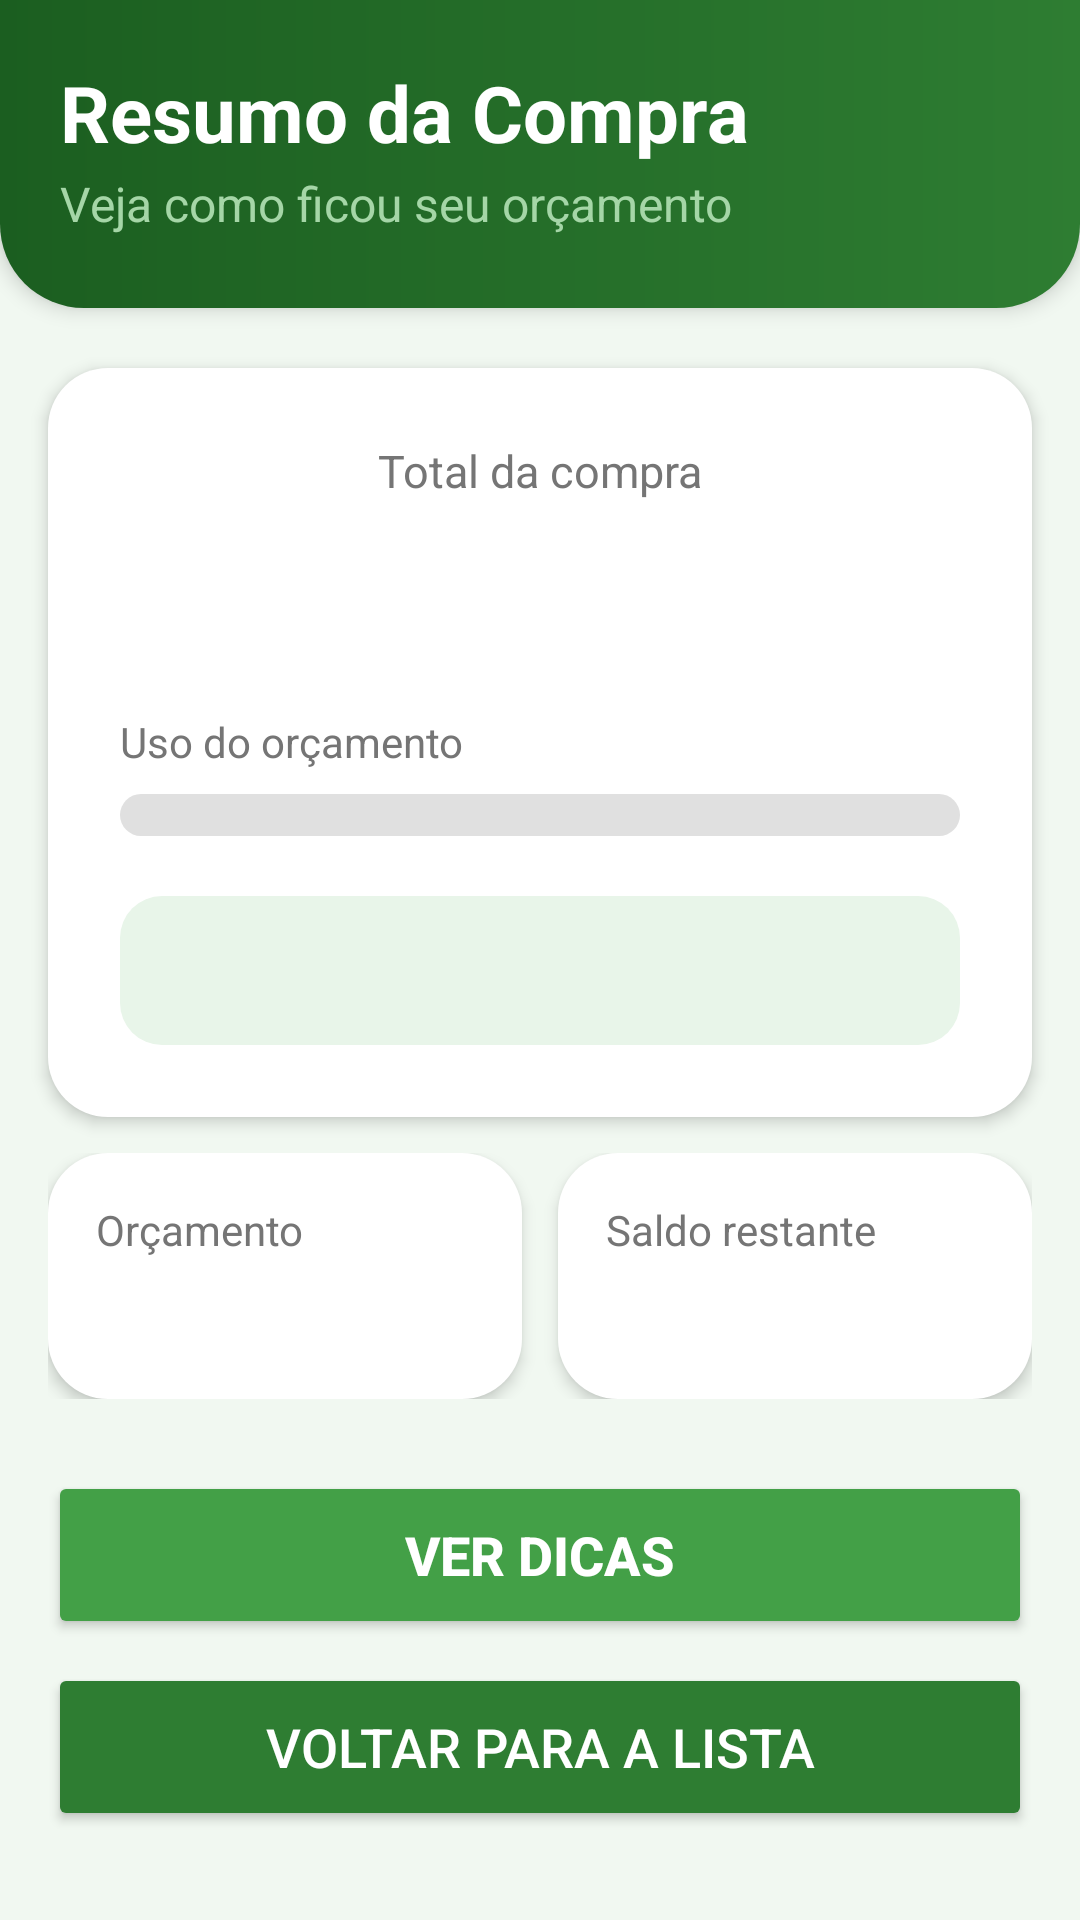

Layout XML and referenced resources for this Android screen:
<!-- AndroidManifest.xml: application theme Theme.CarrinhoCerto -->
<!-- res/layout/activity_resumo.xml -->
<?xml version="1.0" encoding="utf-8"?>
<ScrollView xmlns:android="http://schemas.android.com/apk/res/android"
    xmlns:tools="http://schemas.android.com/tools"
    android:layout_width="match_parent"
    android:layout_height="match_parent"
    android:background="@color/verde_claro"
    android:fillViewport="true"
    android:fitsSystemWindows="true"
    tools:context=".ResumoActivity">

    <LinearLayout
        android:layout_width="match_parent"
        android:layout_height="wrap_content"
        android:orientation="vertical">

        
        <LinearLayout
            android:layout_width="match_parent"
            android:layout_height="wrap_content"
            android:background="@drawable/fundo_cabecalho"
            android:elevation="4dp"
            android:orientation="vertical"
            android:paddingHorizontal="20dp"
            android:paddingTop="20dp"
            android:paddingBottom="24dp">

            <TextView
                android:layout_width="wrap_content"
                android:layout_height="wrap_content"
                android:text="@string/titulo_resumo"
                android:textColor="@color/branco"
                android:textSize="26sp"
                android:textStyle="bold" />

            <TextView
                android:layout_width="wrap_content"
                android:layout_height="wrap_content"
                android:layout_marginTop="2dp"
                android:text="@string/subtitulo_resumo"
                android:textColor="@color/verde_suave"
                android:textSize="16sp" />
        </LinearLayout>

        
        <LinearLayout
            android:layout_width="match_parent"
            android:layout_height="wrap_content"
            android:layout_marginHorizontal="16dp"
            android:layout_marginTop="20dp"
            android:background="@drawable/fundo_cartao"
            android:elevation="3dp"
            android:gravity="center_horizontal"
            android:orientation="vertical"
            android:padding="24dp">

            
            <TextView
                android:layout_width="wrap_content"
                android:layout_height="wrap_content"
                android:text="@string/label_total_resumo"
                android:textColor="@color/texto_cinza"
                android:textSize="15sp" />

            <TextView
                android:id="@+id/txtTotal"
                android:layout_width="wrap_content"
                android:layout_height="wrap_content"
                android:layout_marginBottom="20dp"
                android:textColor="@color/texto_escuro"
                android:textSize="38sp"
                android:textStyle="bold" />

            
            <LinearLayout
                android:layout_width="match_parent"
                android:layout_height="wrap_content"
                android:layout_marginBottom="8dp"
                android:orientation="horizontal">

                <TextView
                    android:layout_width="0dp"
                    android:layout_height="wrap_content"
                    android:layout_weight="1"
                    android:text="@string/label_uso_orcamento"
                    android:textColor="@color/texto_cinza"
                    android:textSize="14sp" />

                <TextView
                    android:id="@+id/txtPercentual"
                    android:layout_width="wrap_content"
                    android:layout_height="wrap_content"
                    android:textSize="14sp"
                    android:textStyle="bold" />
            </LinearLayout>

            
            <ProgressBar
                android:id="@+id/barraOrcamento"
                style="?android:attr/progressBarStyleHorizontal"
                android:layout_width="match_parent"
                android:layout_height="14dp"
                android:max="100"
                android:progressDrawable="@drawable/barra_progresso" />

            
            <TextView
                android:id="@+id/txtMensagem"
                android:layout_width="match_parent"
                android:layout_height="wrap_content"
                android:layout_marginTop="20dp"
                android:background="@drawable/fundo_mensagem"
                android:gravity="center"
                android:padding="14dp"
                android:textSize="16sp"
                android:textStyle="bold" />
        </LinearLayout>

        
        <LinearLayout
            android:layout_width="match_parent"
            android:layout_height="wrap_content"
            android:layout_marginHorizontal="16dp"
            android:layout_marginTop="12dp"
            android:baselineAligned="false"
            android:orientation="horizontal">

            
            <LinearLayout
                android:layout_width="0dp"
                android:layout_height="wrap_content"
                android:layout_marginEnd="6dp"
                android:layout_weight="1"
                android:background="@drawable/fundo_cartao"
                android:elevation="3dp"
                android:orientation="vertical"
                android:padding="16dp">

                <TextView
                    android:layout_width="wrap_content"
                    android:layout_height="wrap_content"
                    android:text="@string/label_orcamento_resumo"
                    android:textColor="@color/texto_cinza"
                    android:textSize="14sp" />

                <TextView
                    android:id="@+id/txtOrcamento"
                    android:layout_width="wrap_content"
                    android:layout_height="wrap_content"
                    android:layout_marginTop="4dp"
                    android:textColor="@color/texto_escuro"
                    android:textSize="20sp"
                    android:textStyle="bold" />
            </LinearLayout>

            
            <LinearLayout
                android:layout_width="0dp"
                android:layout_height="wrap_content"
                android:layout_marginStart="6dp"
                android:layout_weight="1"
                android:background="@drawable/fundo_cartao"
                android:elevation="3dp"
                android:orientation="vertical"
                android:padding="16dp">

                <TextView
                    android:layout_width="wrap_content"
                    android:layout_height="wrap_content"
                    android:text="@string/label_saldo_resumo"
                    android:textColor="@color/texto_cinza"
                    android:textSize="14sp" />

                <TextView
                    android:id="@+id/txtSaldo"
                    android:layout_width="wrap_content"
                    android:layout_height="wrap_content"
                    android:layout_marginTop="4dp"
                    android:textSize="20sp"
                    android:textStyle="bold" />
            </LinearLayout>
        </LinearLayout>

        
        <Button
            android:id="@+id/btnVerDicas"
            android:layout_width="match_parent"
            android:layout_height="56dp"
            android:layout_marginHorizontal="16dp"
            android:layout_marginTop="24dp"
            android:backgroundTint="@color/verde_botao"
            android:text="@string/botao_ver_dicas"
            android:textColor="@color/branco"
            android:textSize="18sp"
            android:textStyle="bold" />

        <Button
            android:id="@+id/btnVoltarLista"
            android:layout_width="match_parent"
            android:layout_height="56dp"
            android:layout_marginHorizontal="16dp"
            android:layout_marginTop="8dp"
            android:layout_marginBottom="20dp"
            android:backgroundTint="@color/verde_medio"
            android:text="@string/botao_voltar_lista"
            android:textColor="@color/branco"
            android:textSize="18sp" />
    </LinearLayout>
</ScrollView>
<!-- resources referenced by this layout -->
<resources>
  <color name="branco">#FFFFFFFF</color>
  <color name="texto_cinza">#FF757575</color>
  <color name="texto_escuro">#FF212121</color>
  <color name="verde_botao">#FF43A047</color>
  <color name="verde_claro">#FFF1F8F1</color>
  <color name="verde_medio">#FF2E7D32</color>
  <color name="verde_suave">#FFA5D6A7</color>
  <!-- drawable barra_progresso (drawable) -->
  <?xml version="1.0" encoding="utf-8"?>
  <layer-list xmlns:android="http://schemas.android.com/apk/res/android">
      <item android:id="@android:id/background">
          <shape android:shape="rectangle">
              <solid android:color="@color/cinza_barra" />
              <corners android:radius="10dp" />
          </shape>
      </item>
      <item android:id="@android:id/progress">
          <clip>
              <shape android:shape="rectangle">
                  <solid android:color="@color/verde_ok" />
                  <corners android:radius="10dp" />
              </shape>
          </clip>
      </item>
  </layer-list>
  <!-- drawable fundo_cabecalho (drawable) -->
  <?xml version="1.0" encoding="utf-8"?>
  <shape xmlns:android="http://schemas.android.com/apk/res/android"
      android:shape="rectangle">
      <gradient
          android:angle="0"
          android:endColor="@color/verde_medio"
          android:startColor="@color/verde_escuro" />
      <corners
          android:bottomLeftRadius="28dp"
          android:bottomRightRadius="28dp" />
  </shape>
  <!-- drawable fundo_cartao (drawable) -->
  <?xml version="1.0" encoding="utf-8"?>
  <shape xmlns:android="http://schemas.android.com/apk/res/android"
      android:shape="rectangle">
      <solid android:color="@color/branco" />
      <corners android:radius="20dp" />
  </shape>
  <!-- drawable fundo_mensagem (drawable) -->
  <?xml version="1.0" encoding="utf-8"?>
  <shape xmlns:android="http://schemas.android.com/apk/res/android"
      android:shape="rectangle">
      <solid android:color="@color/verde_ok_claro" />
      <corners android:radius="14dp" />
  </shape>
  <string name="botao_ver_dicas">Ver Dicas</string>
  <string name="botao_voltar_lista">Voltar para a lista</string>
  <string name="label_orcamento_resumo">Orçamento</string>
  <string name="label_saldo_resumo">Saldo restante</string>
  <string name="label_total_resumo">Total da compra</string>
  <string name="label_uso_orcamento">Uso do orçamento</string>
  <string name="subtitulo_resumo">Veja como ficou seu orçamento</string>
  <string name="titulo_resumo">Resumo da Compra</string>
  <style name="Theme.CarrinhoCerto" parent="Base.Theme.CarrinhoCerto" />
  <color name="cinza_barra">#FFE0E0E0</color>
  <color name="verde_ok">#FF2E7D32</color>
  <color name="verde_escuro">#FF1B5E20</color>
  <color name="verde_ok_claro">#FFE8F5E9</color>
  <style name="Base.Theme.CarrinhoCerto" parent="Theme.Material3.Light.NoActionBar">
          
          <item name="colorPrimary">@color/verde_botao</item>
          <item name="colorOnPrimary">@color/branco</item>
          <item name="colorSecondary">@color/verde_medio</item>
          
          <item name="android:windowBackground">@color/verde_claro</item>
      </style>
</resources>
